Run: headless pygame with SDL's dummy video driver; simulated clock (each Clock.tick advances the game by its frame time, no real sleeping); random seed 0; keys injected as events and as key.get_pressed() state; no mouse input.
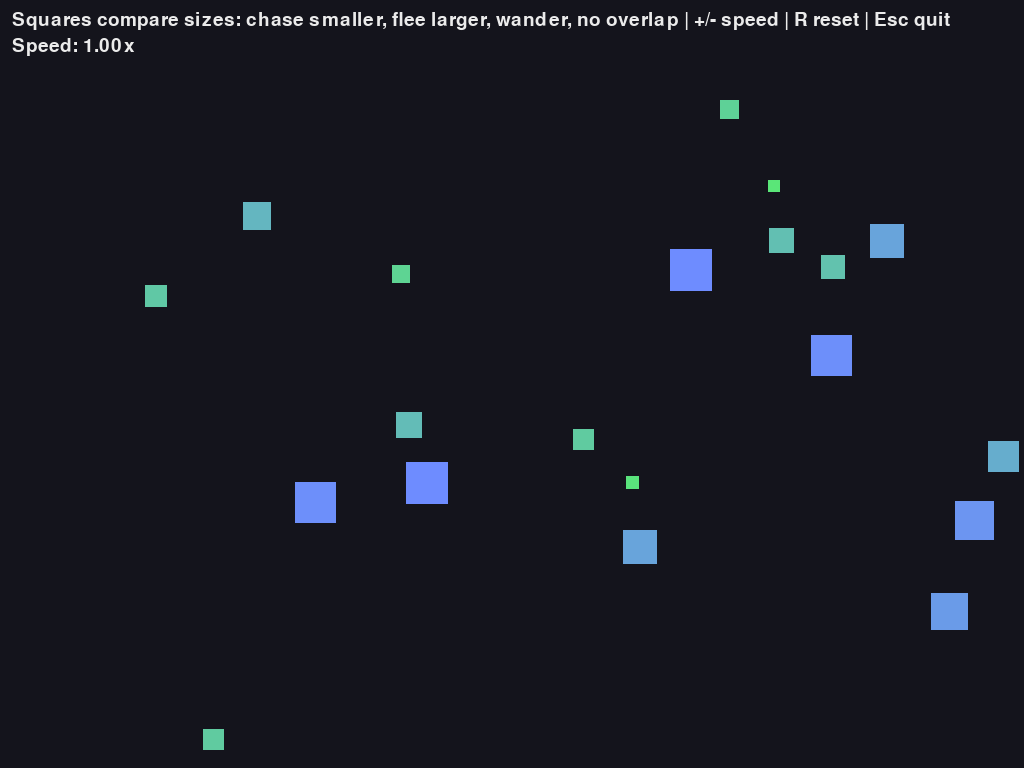
Frame 1 of 4 · flips 1–60 · no input
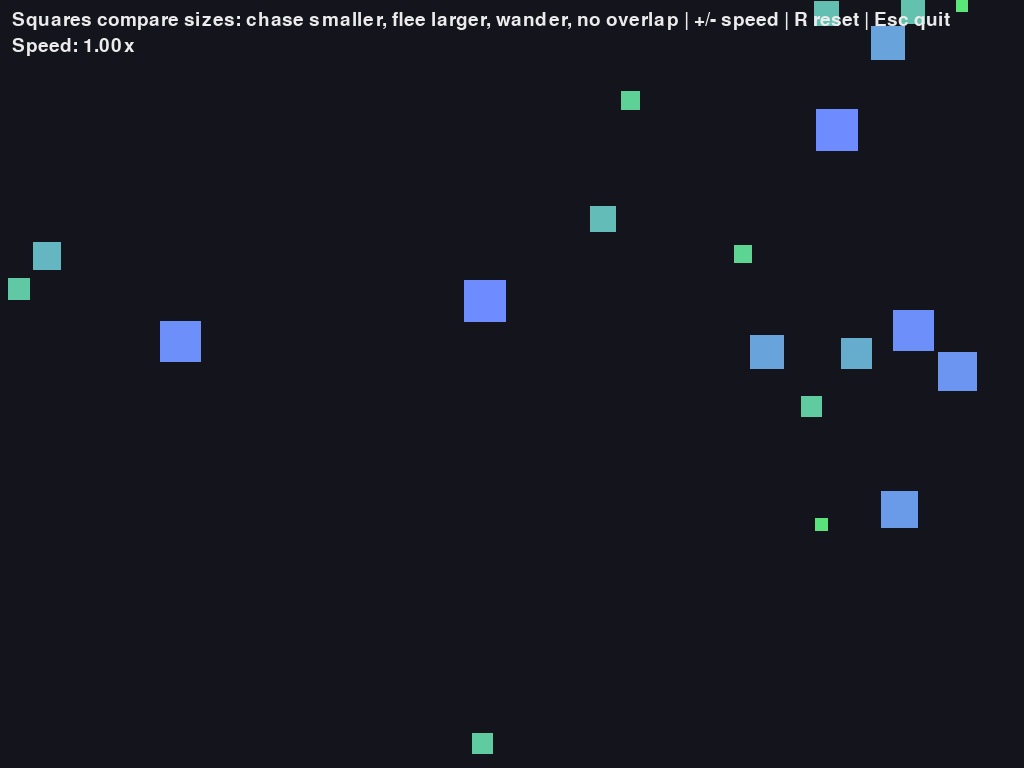
Frame 2 of 4 · flips 61–180 · tapped SPACE, RETURN · held RIGHT (→), D
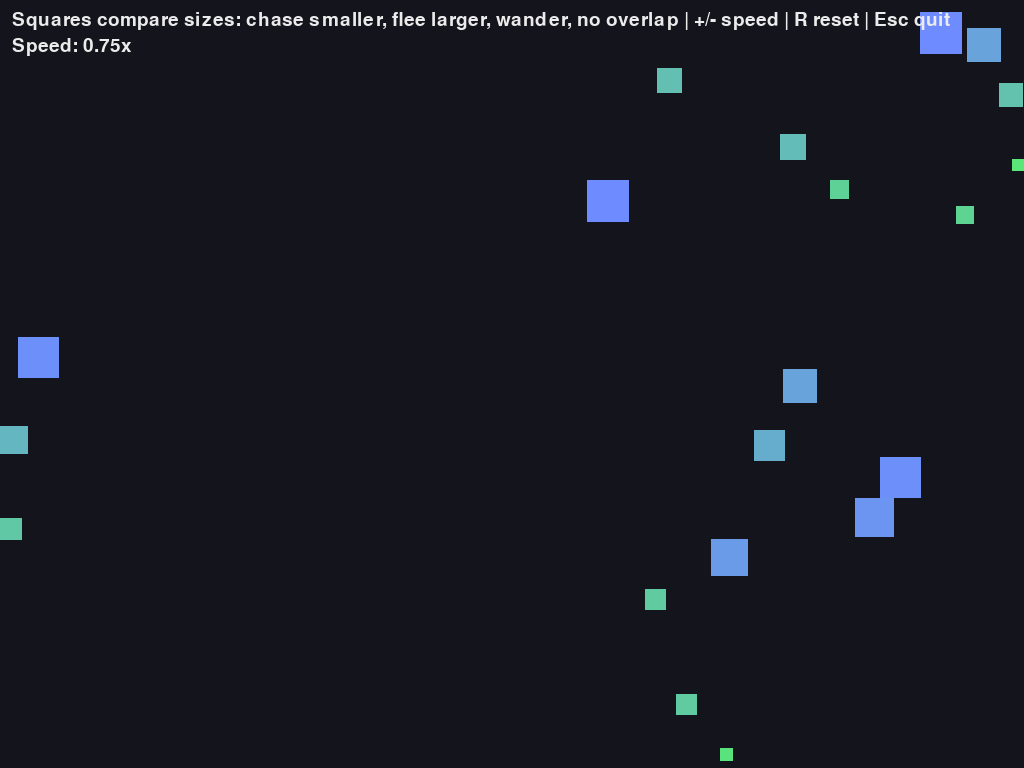
Frame 3 of 4 · flips 181–300 · held DOWN (↓), S
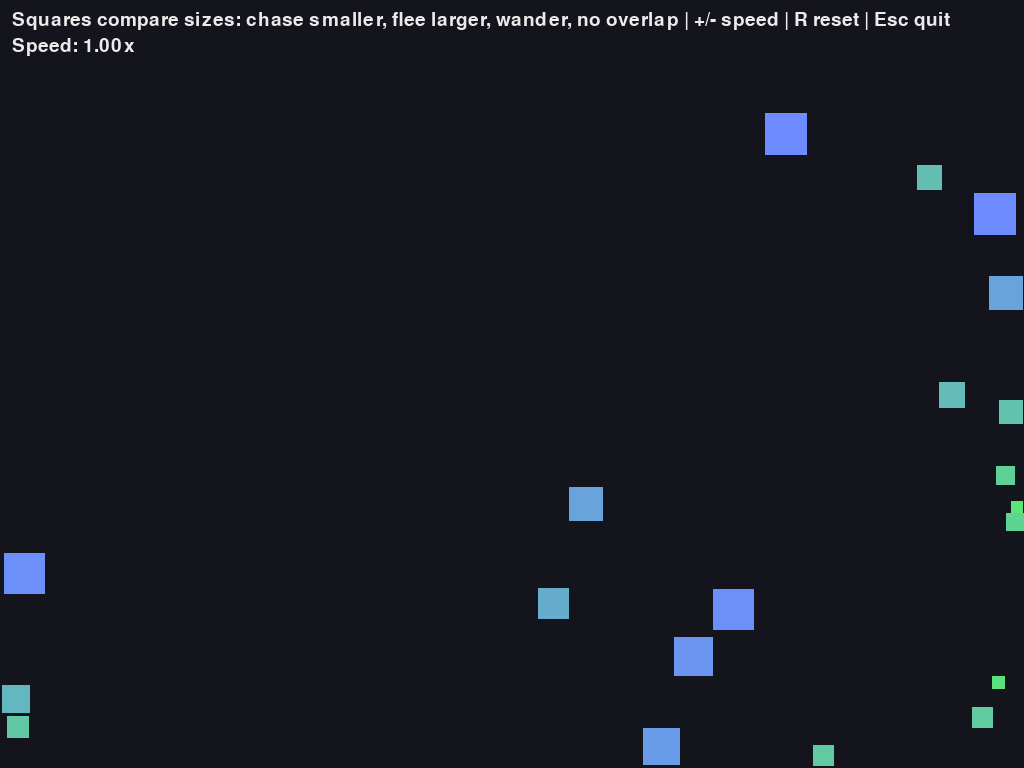
Frame 4 of 4 · flips 301–420 · held LEFT (←), A, UP (↑), W

The pygame program that drew these frames:

import math
import random

import pygame


WIDTH = 1200
HEIGHT = 700
FPS = 60

SQUARE_COUNT = 20
MIN_SIZE = 12
MAX_SIZE = 42
MIN_SPEED = 1.8
MAX_SPEED = 3.2
FLEE_RADIUS = 190
CHASE_RADIUS = 280
WANDER = 0.22
CORNER_MARGIN = 22
MIN_MOTION_RATIO = 0.35

BG = (20, 20, 28)
TEXT = (235, 235, 235)


def speed_for_size(size: int) -> float:
    size_range = MAX_SIZE - MIN_SIZE
    if size_range == 0:
        return MIN_SPEED
    size_ratio = (size - MIN_SIZE) / size_range
    return MAX_SPEED - size_ratio * (MAX_SPEED - MIN_SPEED)


def color_for_size(size: int) -> tuple[int, int, int]:
    size_range = MAX_SIZE - MIN_SIZE
    if size_range == 0:
        ratio = 0.5
    else:
        ratio = (size - MIN_SIZE) / size_range
    red = int(90 + 20 * ratio)
    green = int(230 - 90 * ratio)
    blue = int(120 + 135 * ratio)
    return (red, green, blue)


def new_square() -> dict:
    size = random.randint(MIN_SIZE, MAX_SIZE)
    speed = speed_for_size(size)
    a = random.uniform(0, math.tau)
    return {
        "x": random.randint(0, WIDTH - size),
        "y": random.randint(0, HEIGHT - size),
        "vx": math.cos(a) * speed,
        "vy": math.sin(a) * speed,
        "size": size,
    }


def overlaps(a: dict, b: dict) -> bool:
    return (
        a["x"] < b["x"] + b["size"]
        and a["x"] + a["size"] > b["x"]
        and a["y"] < b["y"] + b["size"]
        and a["y"] + a["size"] > b["y"]
    )


def make_squares() -> list[dict]:
    squares = []
    for _ in range(SQUARE_COUNT):
        placed = False
        for _ in range(150):
            s = new_square()
            if all(not overlaps(s, other) for other in squares):
                squares.append(s)
                placed = True
                break
        if not placed:
            squares.append(new_square())
    return squares


def move_toward(s: dict, tx: float, ty: float, amount: float) -> None:
    cx = s["x"] + s["size"] / 2
    cy = s["y"] + s["size"] / 2
    dx = tx - cx
    dy = ty - cy
    d = math.hypot(dx, dy)
    if d > 0:
        s["vx"] += (dx / d) * amount
        s["vy"] += (dy / d) * amount


def move_away(s: dict, tx: float, ty: float, amount: float) -> None:
    move_toward(s, tx, ty, -amount)


def limit_speed(s: dict) -> None:
    max_speed = speed_for_size(s["size"])
    speed = math.hypot(s["vx"], s["vy"])
    if speed > max_speed:
        scale = max_speed / speed
        s["vx"] *= scale
        s["vy"] *= scale


def keep_motion_alive(s: dict) -> None:
    min_speed = speed_for_size(s["size"]) * MIN_MOTION_RATIO
    speed = math.hypot(s["vx"], s["vy"])
    if speed < min_speed:
        angle = random.uniform(0, math.tau)
        s["vx"] = math.cos(angle) * min_speed
        s["vy"] = math.sin(angle) * min_speed


def unstick_from_corners(s: dict) -> None:
    near_left = s["x"] <= CORNER_MARGIN
    near_right = s["x"] + s["size"] >= WIDTH - CORNER_MARGIN
    near_top = s["y"] <= CORNER_MARGIN
    near_bottom = s["y"] + s["size"] >= HEIGHT - CORNER_MARGIN

    if near_left and near_top:
        s["vx"] = abs(s["vx"]) + 0.3
        s["vy"] = abs(s["vy"]) + 0.3
    elif near_left and near_bottom:
        s["vx"] = abs(s["vx"]) + 0.3
        s["vy"] = -abs(s["vy"]) - 0.3
    elif near_right and near_top:
        s["vx"] = -abs(s["vx"]) - 0.3
        s["vy"] = abs(s["vy"]) + 0.3
    elif near_right and near_bottom:
        s["vx"] = -abs(s["vx"]) - 0.3
        s["vy"] = -abs(s["vy"]) - 0.3


def update_square(s: dict, squares: list[dict], speed_scale: float) -> None:
    cx = s["x"] + s["size"] / 2
    cy = s["y"] + s["size"] / 2

    # Keep random wandering
    s["vx"] += random.uniform(-WANDER, WANDER)
    s["vy"] += random.uniform(-WANDER, WANDER)

    target = None
    best = CHASE_RADIUS
    for other in squares:
        if other is s:
            continue

        ox = other["x"] + other["size"] / 2
        oy = other["y"] + other["size"] / 2
        d = math.hypot(ox - cx, oy - cy)

        if other["size"] > s["size"] and d < FLEE_RADIUS:
            strength = (FLEE_RADIUS - d) / FLEE_RADIUS
            size_gap = (other["size"] - s["size"]) / MAX_SIZE
            move_away(s, ox, oy, (0.28 + size_gap * 0.35) * strength)

        if other["size"] < s["size"] and d < best:
            best = d
            target = (ox, oy)

    if target is not None:
        move_toward(s, target[0], target[1], 0.16)

    limit_speed(s)
    s["x"] += s["vx"] * speed_scale
    s["y"] += s["vy"] * speed_scale

    # Bounce on edges
    if s["x"] < 0:
        s["x"] = 0
        s["vx"] *= -1
    if s["x"] + s["size"] > WIDTH:
        s["x"] = WIDTH - s["size"]
        s["vx"] *= -1
    if s["y"] < 0:
        s["y"] = 0
        s["vy"] *= -1
    if s["y"] + s["size"] > HEIGHT:
        s["y"] = HEIGHT - s["size"]
        s["vy"] *= -1

    unstick_from_corners(s)
    keep_motion_alive(s)
    limit_speed(s)


def resolve_collisions(squares: list[dict]) -> None:
    for i in range(len(squares)):
        a = squares[i]
        for j in range(i + 1, len(squares)):
            b = squares[j]
            if not overlaps(a, b):
                continue

            overlap_x = min(a["x"] + a["size"], b["x"] + b["size"]) - max(a["x"], b["x"])
            overlap_y = min(a["y"] + a["size"], b["y"] + b["size"]) - max(a["y"], b["y"])

            if overlap_x <= 0 or overlap_y <= 0:
                continue

            if overlap_x < overlap_y:
                push = overlap_x / 2
                if a["x"] < b["x"]:
                    a["x"] -= push
                    b["x"] += push
                else:
                    a["x"] += push
                    b["x"] -= push
                a["vx"], b["vx"] = b["vx"], a["vx"]
            else:
                push = overlap_y / 2
                if a["y"] < b["y"]:
                    a["y"] -= push
                    b["y"] += push
                else:
                    a["y"] += push
                    b["y"] -= push
                a["vy"], b["vy"] = b["vy"], a["vy"]

            # keep inside screen after push
            a["x"] = max(0, min(a["x"], WIDTH - a["size"]))
            a["y"] = max(0, min(a["y"], HEIGHT - a["size"]))
            b["x"] = max(0, min(b["x"], WIDTH - b["size"]))
            b["y"] = max(0, min(b["y"], HEIGHT - b["size"]))
            unstick_from_corners(a)
            unstick_from_corners(b)
            keep_motion_alive(a)
            keep_motion_alive(b)


def draw(screen: pygame.Surface, font: pygame.font.Font, squares: list[dict], speed_scale: float) -> None:
    screen.fill(BG)
    for s in squares:
        color = color_for_size(s["size"])
        pygame.draw.rect(screen, color, (int(s["x"]), int(s["y"]), s["size"], s["size"]))
    msg = "Squares compare sizes: chase smaller, flee larger, wander, no overlap | +/- speed | R reset | Esc quit"
    t1 = font.render(msg, True, TEXT)
    t2 = font.render(f"Speed: {speed_scale:.2f}x", True, TEXT)
    screen.blit(t1, (12, 10))
    screen.blit(t2, (12, 36))
    pygame.display.flip()


def change_speed(speed_scale: float, up: bool) -> float:
    if up:
        return min(3.0, speed_scale + 0.25)
    return max(0.25, speed_scale - 0.25)


def main() -> None:
    global WIDTH, HEIGHT
    pygame.init()
    info = pygame.display.Info()
    WIDTH = info.current_w
    HEIGHT = info.current_h
    screen = pygame.display.set_mode((WIDTH, HEIGHT), pygame.FULLSCREEN)
    pygame.display.set_caption("Moving Squares - Simple Version")
    clock = pygame.time.Clock()
    font = pygame.font.Font(None, 28)

    squares = make_squares()
    speed_scale = 1.0
    running = True

    while running:
        for event in pygame.event.get():
            if event.type == pygame.QUIT:
                running = False
            if event.type == pygame.KEYDOWN:
                if event.key == pygame.K_ESCAPE:
                    running = False
                elif event.key == pygame.K_r:
                    squares = make_squares()
                    speed_scale = 1.0
                elif event.key in (pygame.K_UP, pygame.K_KP_PLUS):
                    speed_scale = change_speed(speed_scale, True)
                elif event.key in (pygame.K_DOWN, pygame.K_KP_MINUS):
                    speed_scale = change_speed(speed_scale, False)
                elif event.unicode in ("+", "="):
                    speed_scale = change_speed(speed_scale, True)
                elif event.unicode in ("-", "_"):
                    speed_scale = change_speed(speed_scale, False)

        for s in squares:
            update_square(s, squares, speed_scale)
        resolve_collisions(squares)
        draw(screen, font, squares, speed_scale)
        clock.tick(FPS)

    pygame.quit()


if __name__ == "__main__":
    main()
